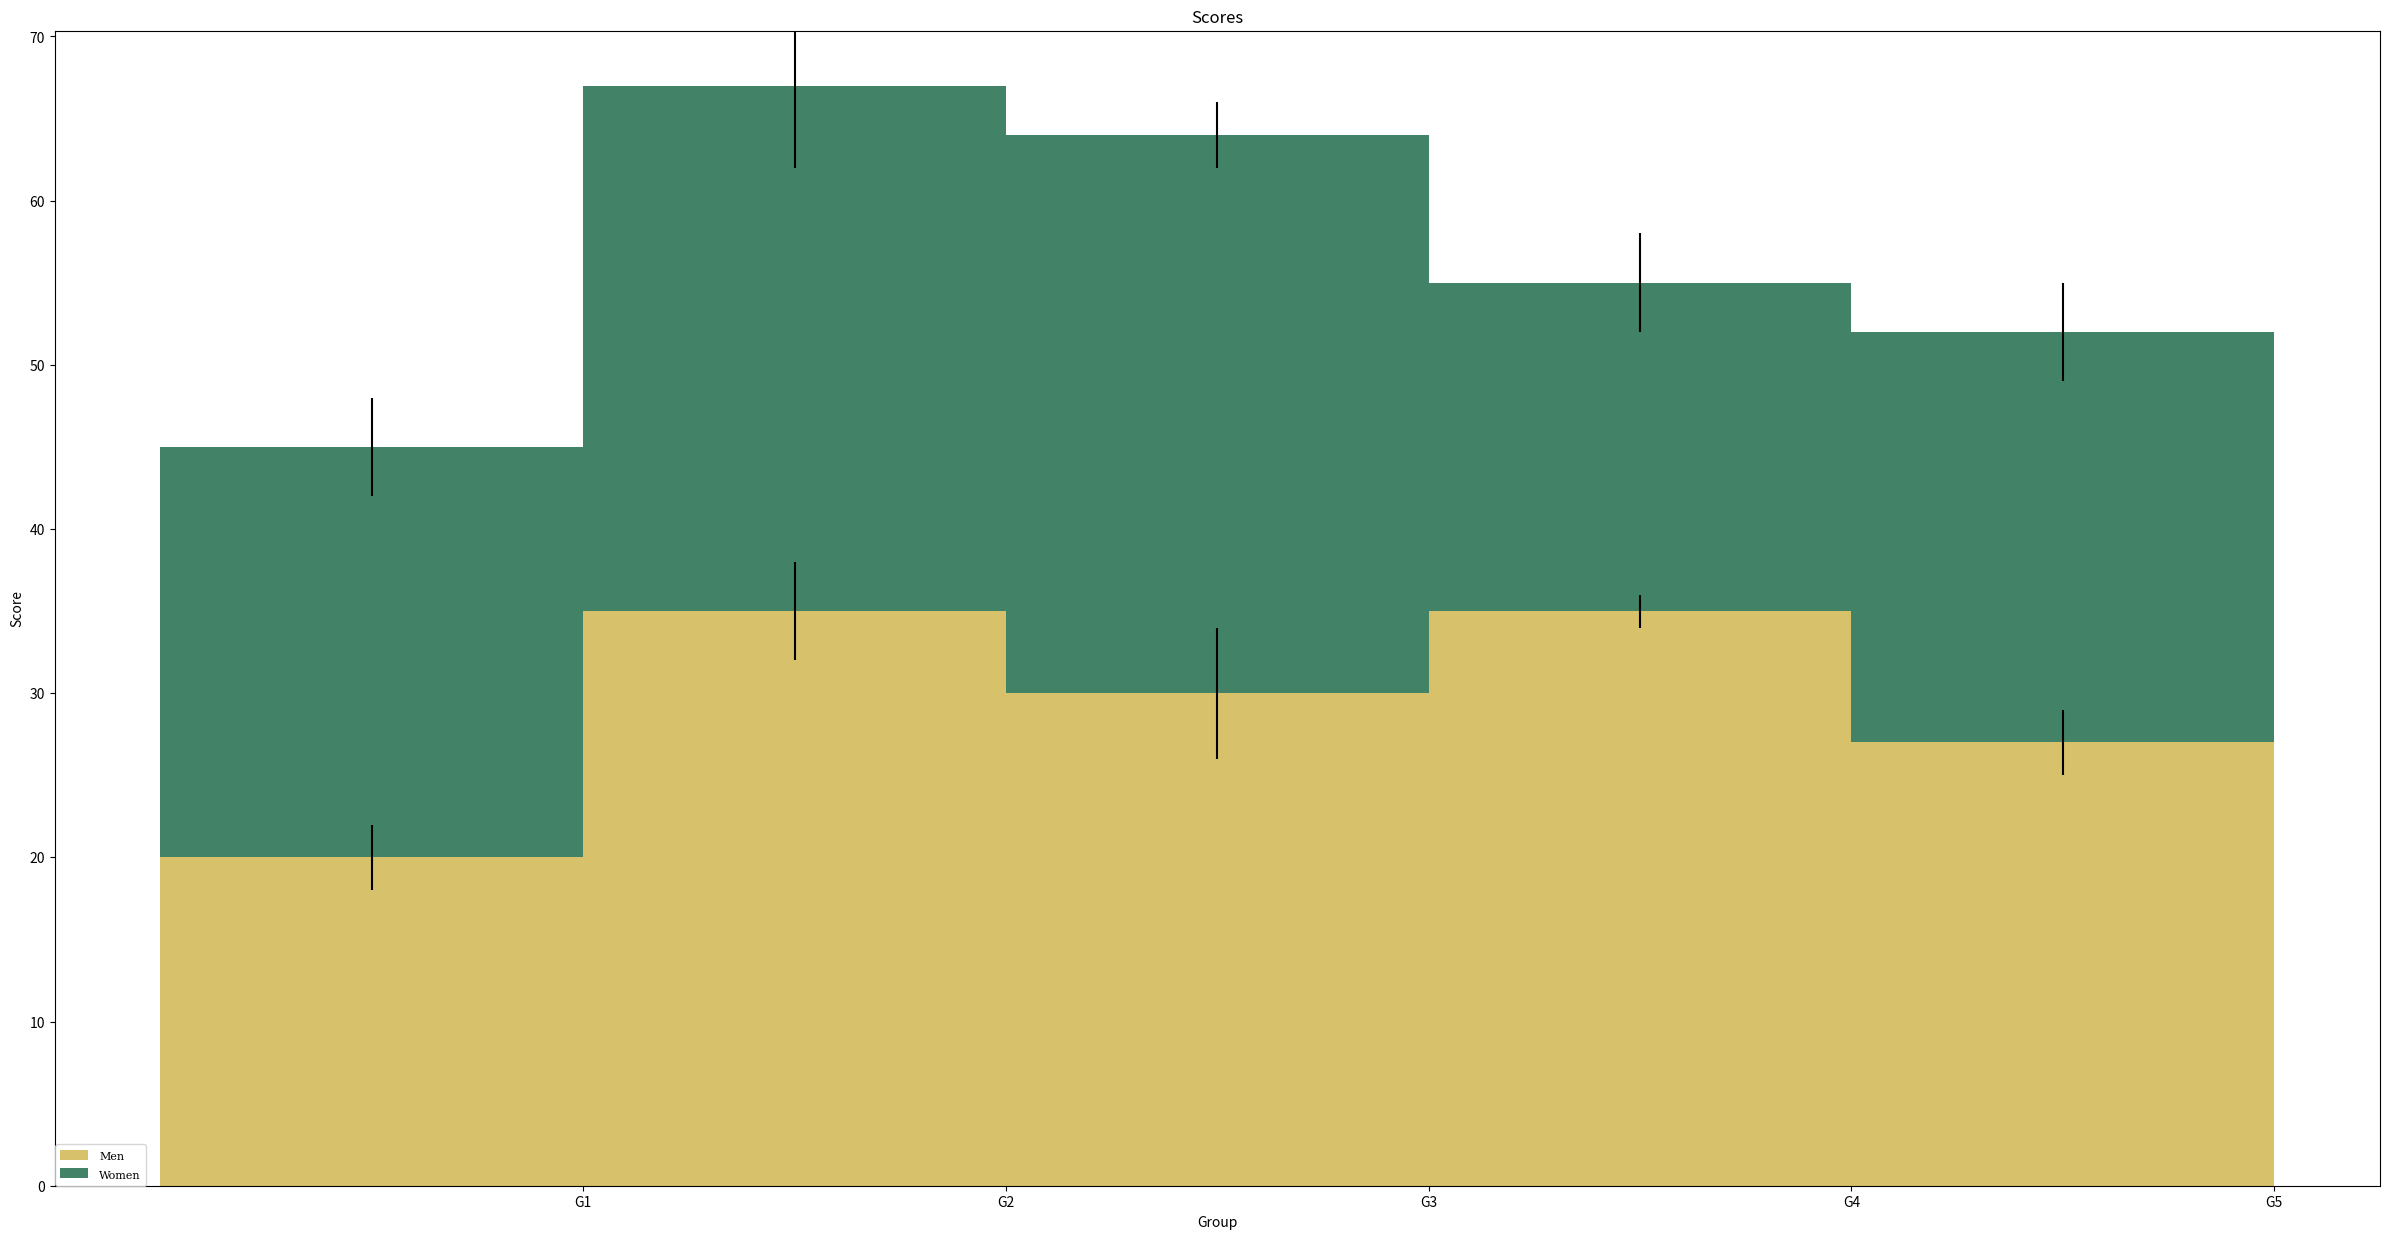

Source code (Python):
#!/usr/bin/python

import sys
import random
import matplotlib.pyplot as plt

def get_random_color():
    return (random.random(), random.random(), random.random())

def set_legend_fontsize(legend, fontsize):
    for t in legend.get_texts():
        t.set_fontsize(fontsize)
        t.set_fontname('serif')


#indices: horizontal indices, i.e. separate experiments
#labels: horizontal labels
#vals: array of arrays of sample values. internal array is # experiments in size
#errors: array of arrays of stddev of previous values
#group_labels: labels for each layer of stacked chart
def stacked_bar(title, xlabel, ylabel, indices, labels, vals, errors, group_labels):
    random.seed(0)

    width = 1.00       # the width of the bars: can also be len(x) sequence

    plt.figure(1, figsize=(30,15), dpi=600)

    sum = [0] * len(indices)
    groups = []
    for val,err in zip(vals,errors):
        col = get_random_color()
        px = plt.bar(indices, val, bottom=sum, yerr=err, color=col, width=width);
        groups.append(px[0])
        sum = [pre_sum+x for pre_sum,x in zip(sum,val)]

    plt.title(title)
    plt.xlabel(xlabel)
    plt.ylabel(ylabel)

    plt.xticks( [x + width/2. for x in indices], labels)
    max_sum = max(sum)
    plt.ylim( (0, max_sum*1.05) )

    leg = plt.legend( groups, group_labels, loc=(0,0) )
    set_legend_fontsize(leg, 8)

    return plt;

#do main loop through stats file
if __name__ == "__main__":

    menMeans = (20, 35, 30, 35, 27)
    womenMeans = (25, 32, 34, 20, 25)
    menStd = (2, 3, 4, 1, 2)
    womenStd = (3, 5, 2, 3, 3)
    ind = (1, 2, 3, 4, 5)    # the x locations for the groups
    labels = ('G1', 'G2', 'G3', 'G4', 'G5')
    group_labels = ('Men', 'Women')

    chart = stacked_bar('Scores', 'Group', 'Score', ind, labels, [menMeans, womenMeans], [menStd, womenStd], group_labels)
    chart.show()
